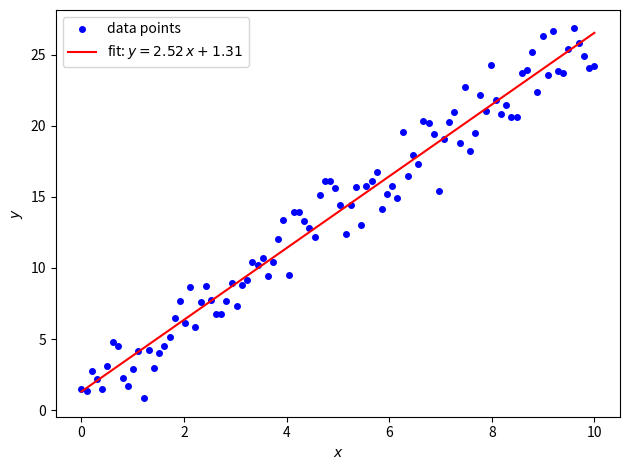

The matplotlib source for this figure:
##
## === DEPENDENCIES
##

## stdlib
from dataclasses import dataclass

## third-party
import matplotlib.pyplot as mpl_plot
import numpy

from numpy.typing import NDArray
from scipy.optimize import curve_fit as scipy_curve_fit

##
## === CONSTANTS
##

TRUE_SLOPE = 2.5
TRUE_INTERCEPT = 1.3
NOISE_STD = 1.5
NUM_DATA_POINTS = 100

##
## === FIT FUNCTION
##


def _linear_model(
    x_values: NDArray,
    slope: float,
    intercept: float,
) -> NDArray:
    return slope * x_values + intercept


##
## === FIT RESULT
##


@dataclass(frozen=True)
class LineFit:
    slope: float
    intercept: float
    slope_sigma: float
    intercept_sigma: float

    @classmethod
    def from_fit(
        cls,
        x_values: NDArray,
        y_values: NDArray,
    ) -> "LineFit":
        popt, pcov = scipy_curve_fit(
            f=_linear_model,
            xdata=x_values,
            ydata=y_values,
        )
        sigmas = numpy.sqrt(numpy.diag(pcov))
        return cls(
            slope=popt[0],
            intercept=popt[1],
            slope_sigma=sigmas[0],
            intercept_sigma=sigmas[1],
        )

    def evaluate_at(
        self,
        x_values: NDArray,
    ) -> NDArray:
        return self.slope * x_values + self.intercept

    def print_summary(
        self,
    ) -> None:
        print(f"\t> estimated slope: {self.slope:.4f} +/- {self.slope_sigma:.4f}")
        print(f"\t> estimated intercept: {self.intercept:.4f} +/- {self.intercept_sigma:.4f}")


##
## === PROGRAM MAIN
##


def main() -> None:
    x_values = numpy.linspace(
        start=0.0,
        stop=10.0,
        num=NUM_DATA_POINTS,
    )
    rng = numpy.random.default_rng(seed=0)
    random_values = rng.normal(
        loc=0.0,
        scale=NOISE_STD,
        size=x_values.size,
    )
    y_values = TRUE_SLOPE * x_values + TRUE_INTERCEPT + random_values
    result = LineFit.from_fit(
        x_values=x_values,
        y_values=y_values,
    )
    print(f"\t> true slope: {TRUE_SLOPE:.4f}")
    print(f"\t> true intercept: {TRUE_INTERCEPT:.4f}")
    result.print_summary()
    y_fit = result.evaluate_at(x_values=x_values)
    fig, ax = mpl_plot.subplots()
    ax.plot(
        x_values,
        y_values,
        linestyle="none",
        marker="o",
        markersize=4,
        color="blue",
        label="data points",
    )
    ax.plot(
        x_values,
        y_fit,
        linestyle="-",
        color="red",
        label=rf"fit: $y = {result.slope:.2f}\,x + {result.intercept:.2f}$",
    )
    ax.set_xlabel(r"$x$")
    ax.set_ylabel(r"$y$")
    ax.legend()
    fig.tight_layout()
    fig_name = "output.png"
    fig.savefig(fig_name)
    print(f"\t> saved: {fig_name}")


##
## === ENTRY POINT
##

if __name__ == "__main__":
    main()
